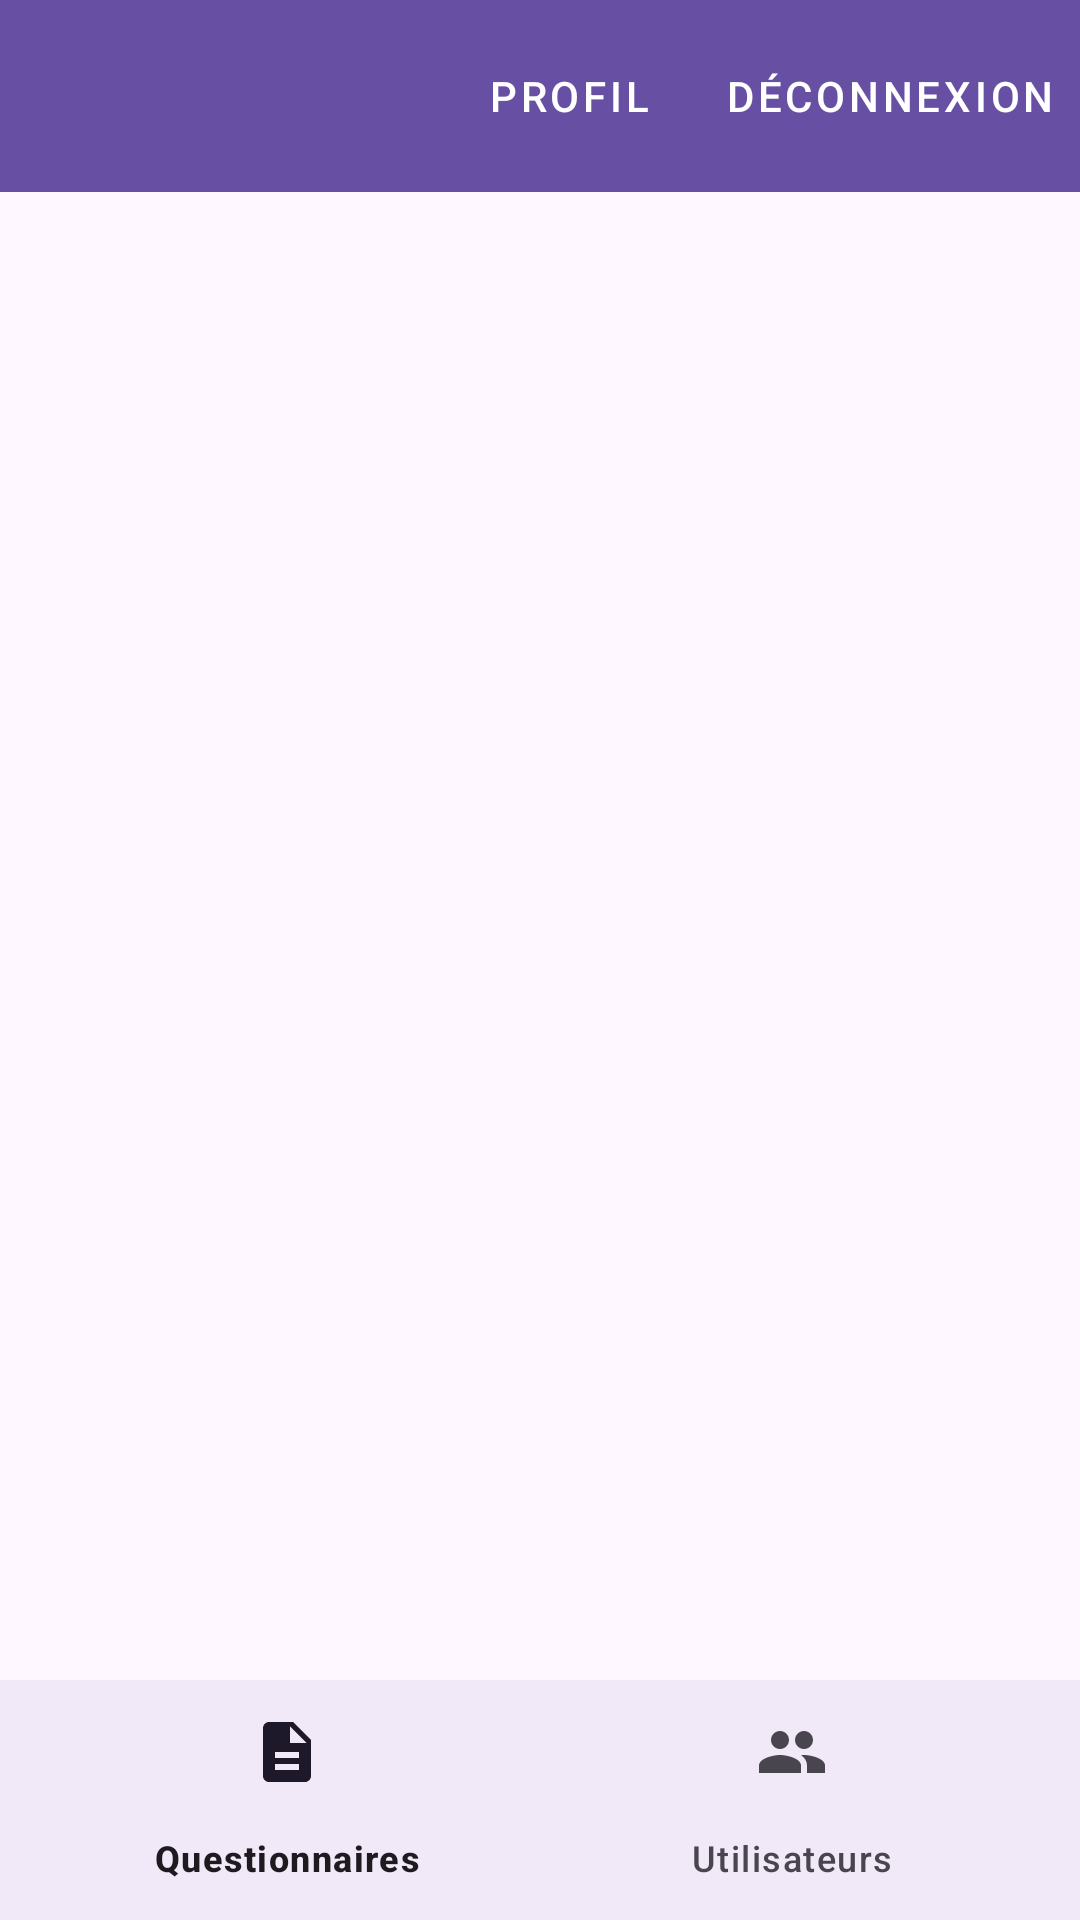

Here is an Android app screen rendered from its layout file. Give the layout XML and the strings, colors and styles it references.
<!-- AndroidManifest.xml: application theme Theme.QuizzFront -->
<!-- res/layout/activity_accueil_admin.xml -->
<androidx.constraintlayout.widget.ConstraintLayout
        xmlns:android="http://schemas.android.com/apk/res/android"
        xmlns:app="http://schemas.android.com/apk/res-auto"
        android:layout_width="match_parent"
        android:layout_height="match_parent">

    <include
            android:id="@+id/includeToolbar"
            layout="@layout/toolbar_main"
            android:layout_width="match_parent"
            android:layout_height="wrap_content"
            app:layout_constraintTop_toTopOf="parent"/>

    <androidx.fragment.app.FragmentContainerView
            android:id="@+id/nav_host_fragment"
            android:layout_width="match_parent"
            android:layout_height="0dp"
            app:layout_constraintTop_toBottomOf="@id/includeToolbar"
            app:layout_constraintBottom_toTopOf="@id/nav_view"/>

    <com.google.android.material.bottomnavigation.BottomNavigationView
            android:id="@+id/nav_view"
            android:layout_width="match_parent"
            android:layout_height="wrap_content"
            android:layout_marginStart="0dp"
            android:layout_marginEnd="0dp"
            android:background="?android:attr/windowBackground"
            app:layout_constraintBottom_toBottomOf="parent"
            app:layout_constraintLeft_toLeftOf="parent"
            app:layout_constraintRight_toRightOf="parent"
            app:menu="@menu/bottom_nav_menu"/>

</androidx.constraintlayout.widget.ConstraintLayout>
<!-- res/layout/toolbar_main.xml (included above) -->
<?xml version="1.0" encoding="utf-8"?>
<androidx.appcompat.widget.Toolbar
        xmlns:android="http://schemas.android.com/apk/res/android"
        xmlns:app="http://schemas.android.com/apk/res-auto"
        android:id="@+id/toolbar"
        android:layout_width="match_parent"
        android:layout_height="?attr/actionBarSize"
        android:background="?attr/colorPrimary"
        android:elevation="4dp">

    <LinearLayout
            android:layout_width="match_parent"
            android:layout_height="match_parent"
            android:orientation="horizontal"
            android:gravity="center_vertical">

        <TextView
                android:id="@+id/textViewNomPrenom"
                android:layout_width="0dp"
                android:layout_height="wrap_content"
                android:layout_weight="1"
                android:textColor="@android:color/white"
                android:textSize="18sp"
                android:layout_marginEnd="16dp"/>

        <Button
                android:id="@+id/buttonProfil"
                android:layout_width="wrap_content"
                android:layout_height="wrap_content"
                android:text="@string/profil"
                style="@style/Widget.MaterialComponents.Button.TextButton"
                android:textColor="@android:color/white"/>

        <Button
                android:id="@+id/buttonDeconnexion"
                android:layout_width="wrap_content"
                android:layout_height="wrap_content"
                android:text="@string/deconnexion"
                style="@style/Widget.MaterialComponents.Button.TextButton"
                android:textColor="@android:color/white"/>

    </LinearLayout>

</androidx.appcompat.widget.Toolbar>
<!-- resources referenced by this layout -->
<resources>
  <string name="deconnexion">Déconnexion</string>
  <string name="profil">Profil</string>
  <style name="Theme.QuizzFront" parent="Base.Theme.QuizzFront" />
  <style name="Base.Theme.QuizzFront" parent="Theme.Material3.DayNight.NoActionBar">
          
          
      </style>
</resources>
